The GitHub repository Schultz2873/pokemon-image-recognition contains a labelled image folder "pokemon" with 4 categories: bulbasaur, charmander, pikachu, squirtle. Examples follow, each with its label.

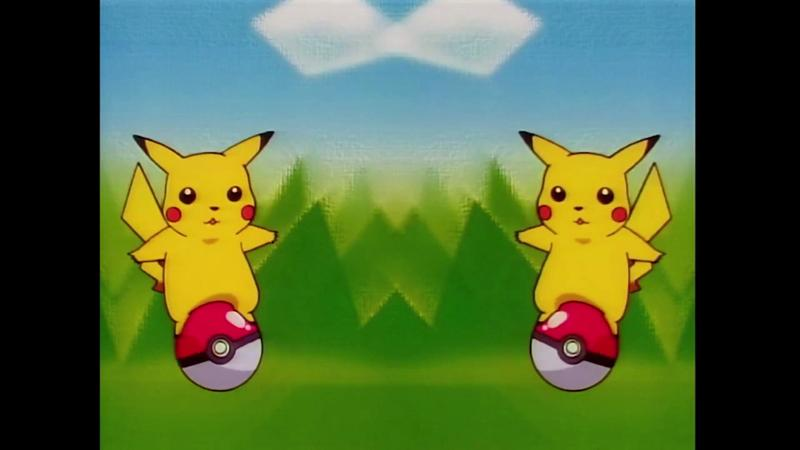
Label: pikachu

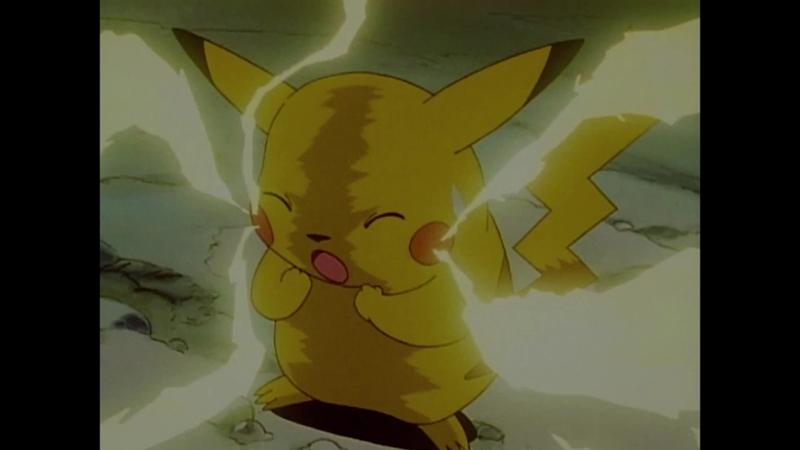
Label: pikachu

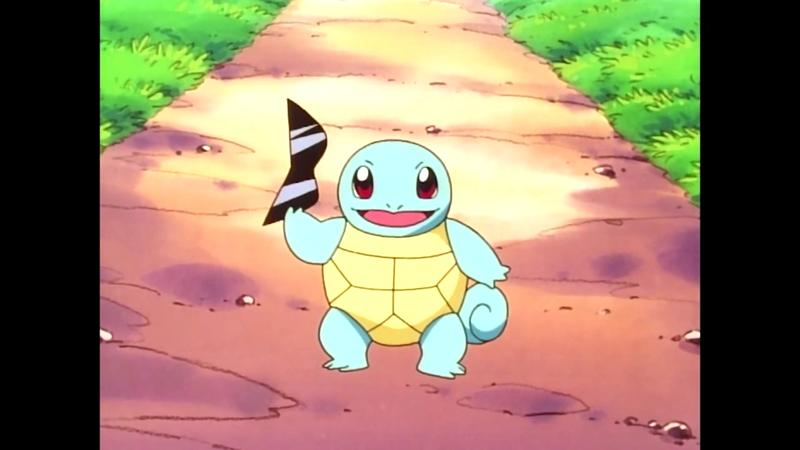
Label: squirtle

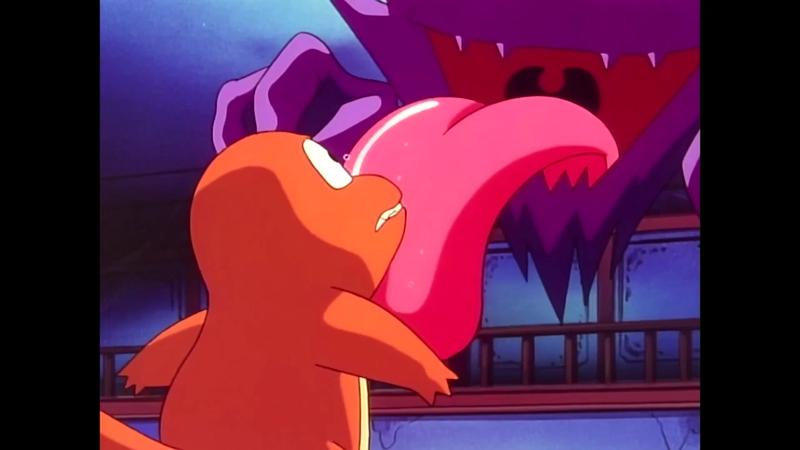
Label: charmander

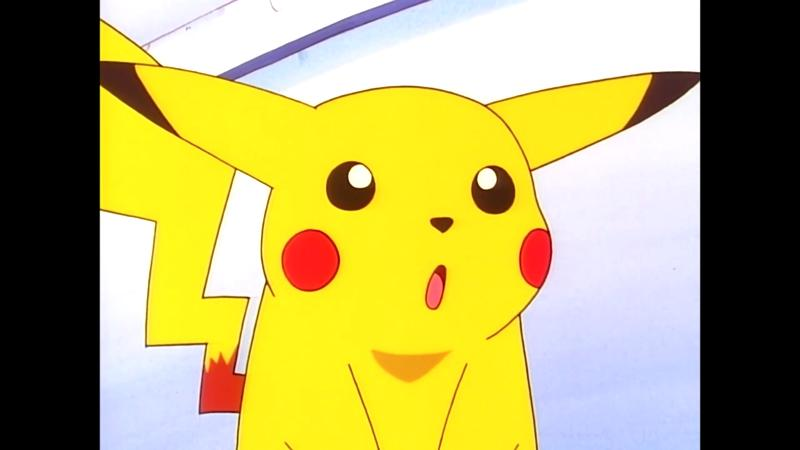
Label: pikachu

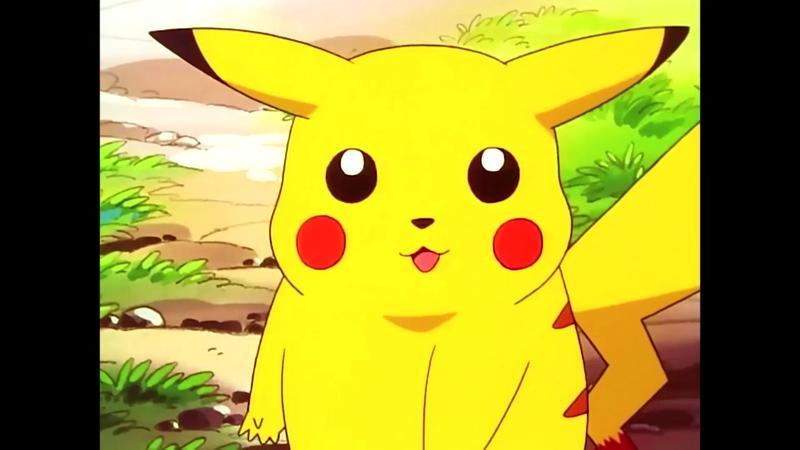
Label: pikachu
